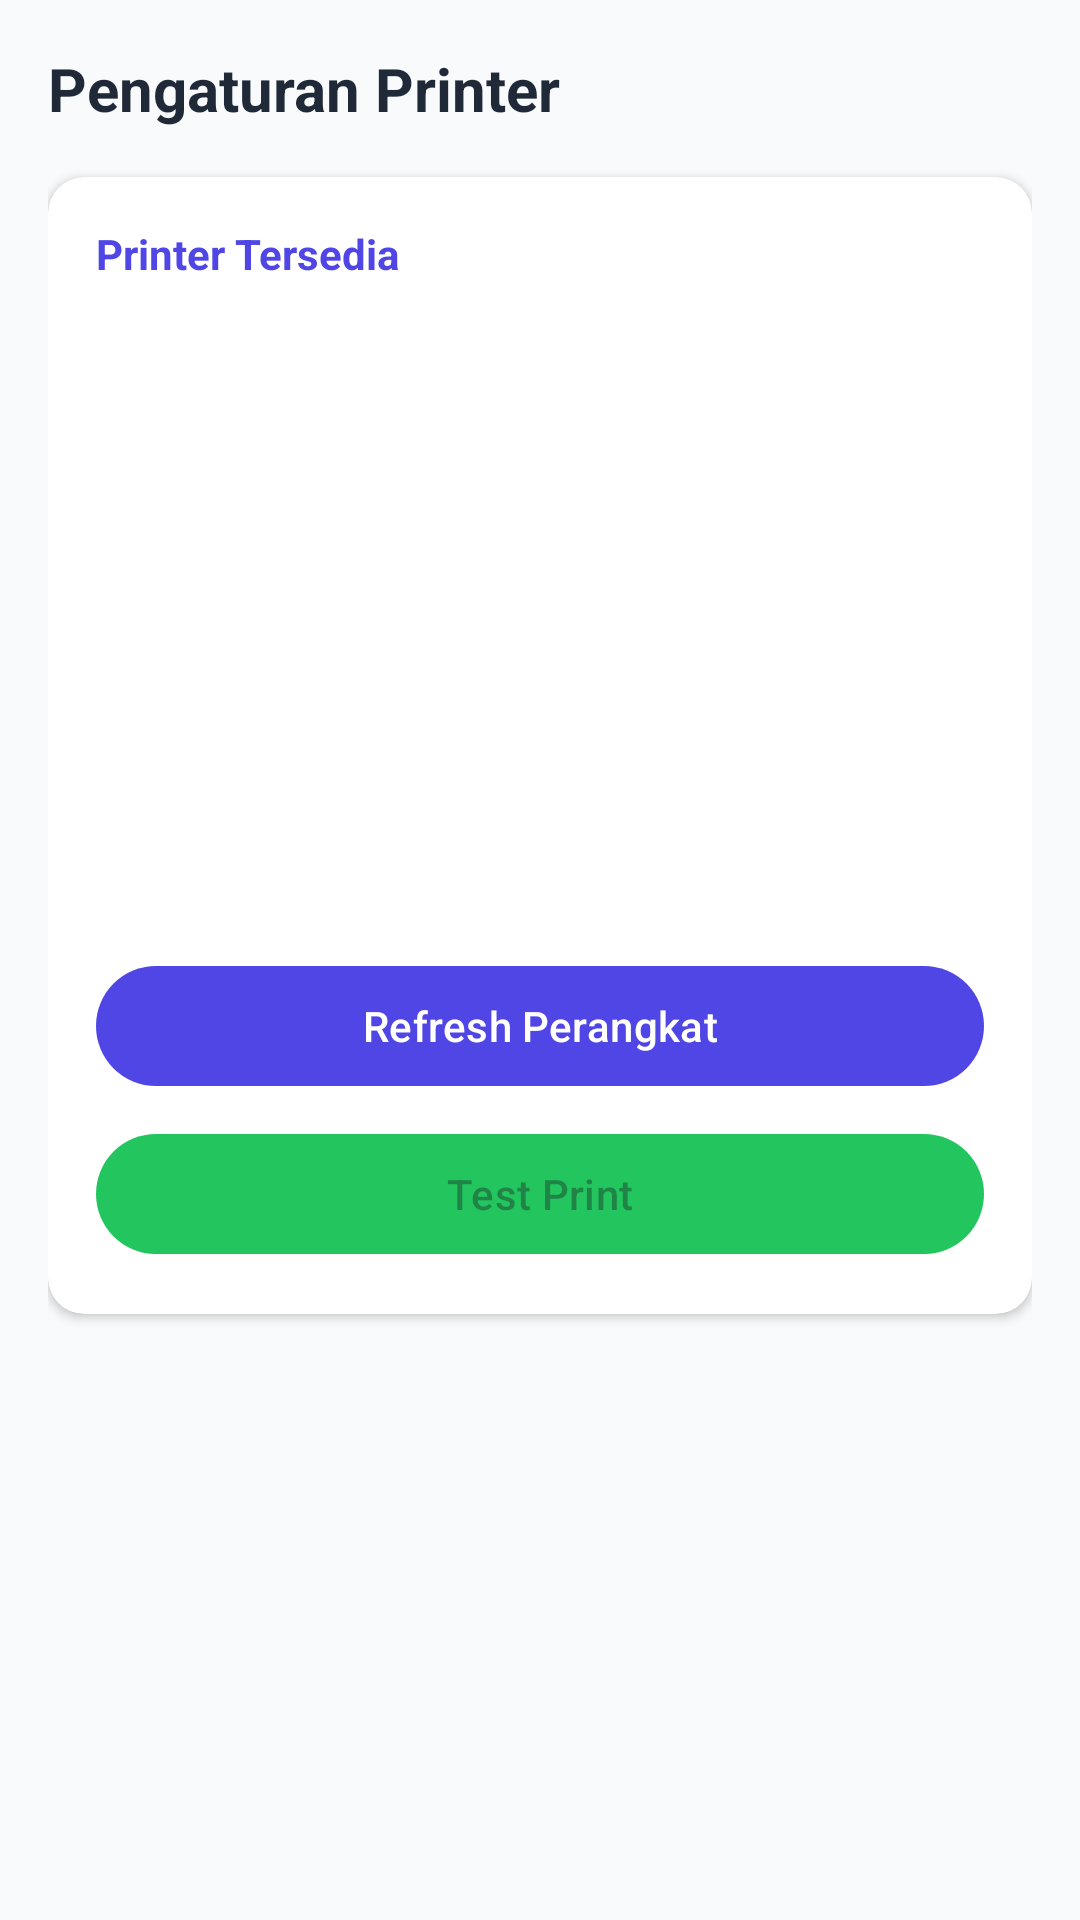

This screen was rendered from an Android layout file. Write that file and the resources it references.
<!-- AndroidManifest.xml: application theme Theme.ProjectPenjualan -->
<!-- res/layout/activity_printer.xml -->
<?xml version="1.0" encoding="utf-8"?>
<LinearLayout xmlns:android="http://schemas.android.com/apk/res/android"
    xmlns:app="http://schemas.android.com/apk/res-auto"
    android:layout_width="match_parent"
    android:layout_height="match_parent"
    android:orientation="vertical"
    android:background="@color/bg_app"
    android:padding="16dp">

    <TextView
        android:layout_width="wrap_content"
        android:layout_height="wrap_content"
        android:text="Pengaturan Printer"
        android:textSize="20sp"
        android:textStyle="bold"
        android:textColor="@color/text_main"
        android:layout_marginBottom="16dp"/>

    <androidx.cardview.widget.CardView
        android:layout_width="match_parent"
        android:layout_height="wrap_content"
        app:cardCornerRadius="12dp"
        app:cardElevation="2dp"
        app:cardBackgroundColor="@color/bg_surface">

        <LinearLayout
            android:layout_width="match_parent"
            android:layout_height="wrap_content"
            android:orientation="vertical"
            android:padding="16dp">

            <TextView
                android:layout_width="wrap_content"
                android:layout_height="wrap_content"
                android:text="Printer Tersedia"
                android:textStyle="bold"
                android:textColor="@color/primary"/>

            <androidx.recyclerview.widget.RecyclerView
                android:id="@+id/rvBluetoothDevices"
                android:layout_width="match_parent"
                android:layout_height="200dp"
                android:layout_marginTop="8dp" />

            <com.google.android.material.button.MaterialButton
                android:id="@+id/btnRefresh"
                android:layout_width="match_parent"
                android:layout_height="wrap_content"
                android:text="Refresh Perangkat"
                android:layout_marginTop="16dp"
                app:backgroundTint="@color/primary"/>

            <com.google.android.material.button.MaterialButton
                android:id="@+id/btnTestPrint"
                android:layout_width="match_parent"
                android:layout_height="wrap_content"
                android:text="Test Print"
                android:layout_marginTop="8dp"
                app:backgroundTint="@color/green"
                android:enabled="false"/>
        </LinearLayout>
    </androidx.cardview.widget.CardView>
</LinearLayout>
<!-- resources referenced by this layout -->
<resources>
  <color name="bg_app">#F9FAFB</color>
  <color name="bg_surface">#FFFFFF</color>
  <color name="green">#22C55E</color>
  <color name="primary">#4F46E5</color>
  <color name="text_main">#1F2937</color>
  <style name="Theme.ProjectPenjualan" parent="Base.Theme.ProjectPenjualan" />
  <style name="Base.Theme.ProjectPenjualan" parent="Theme.Material3.DayNight.NoActionBar">
          
          
      </style>
</resources>
